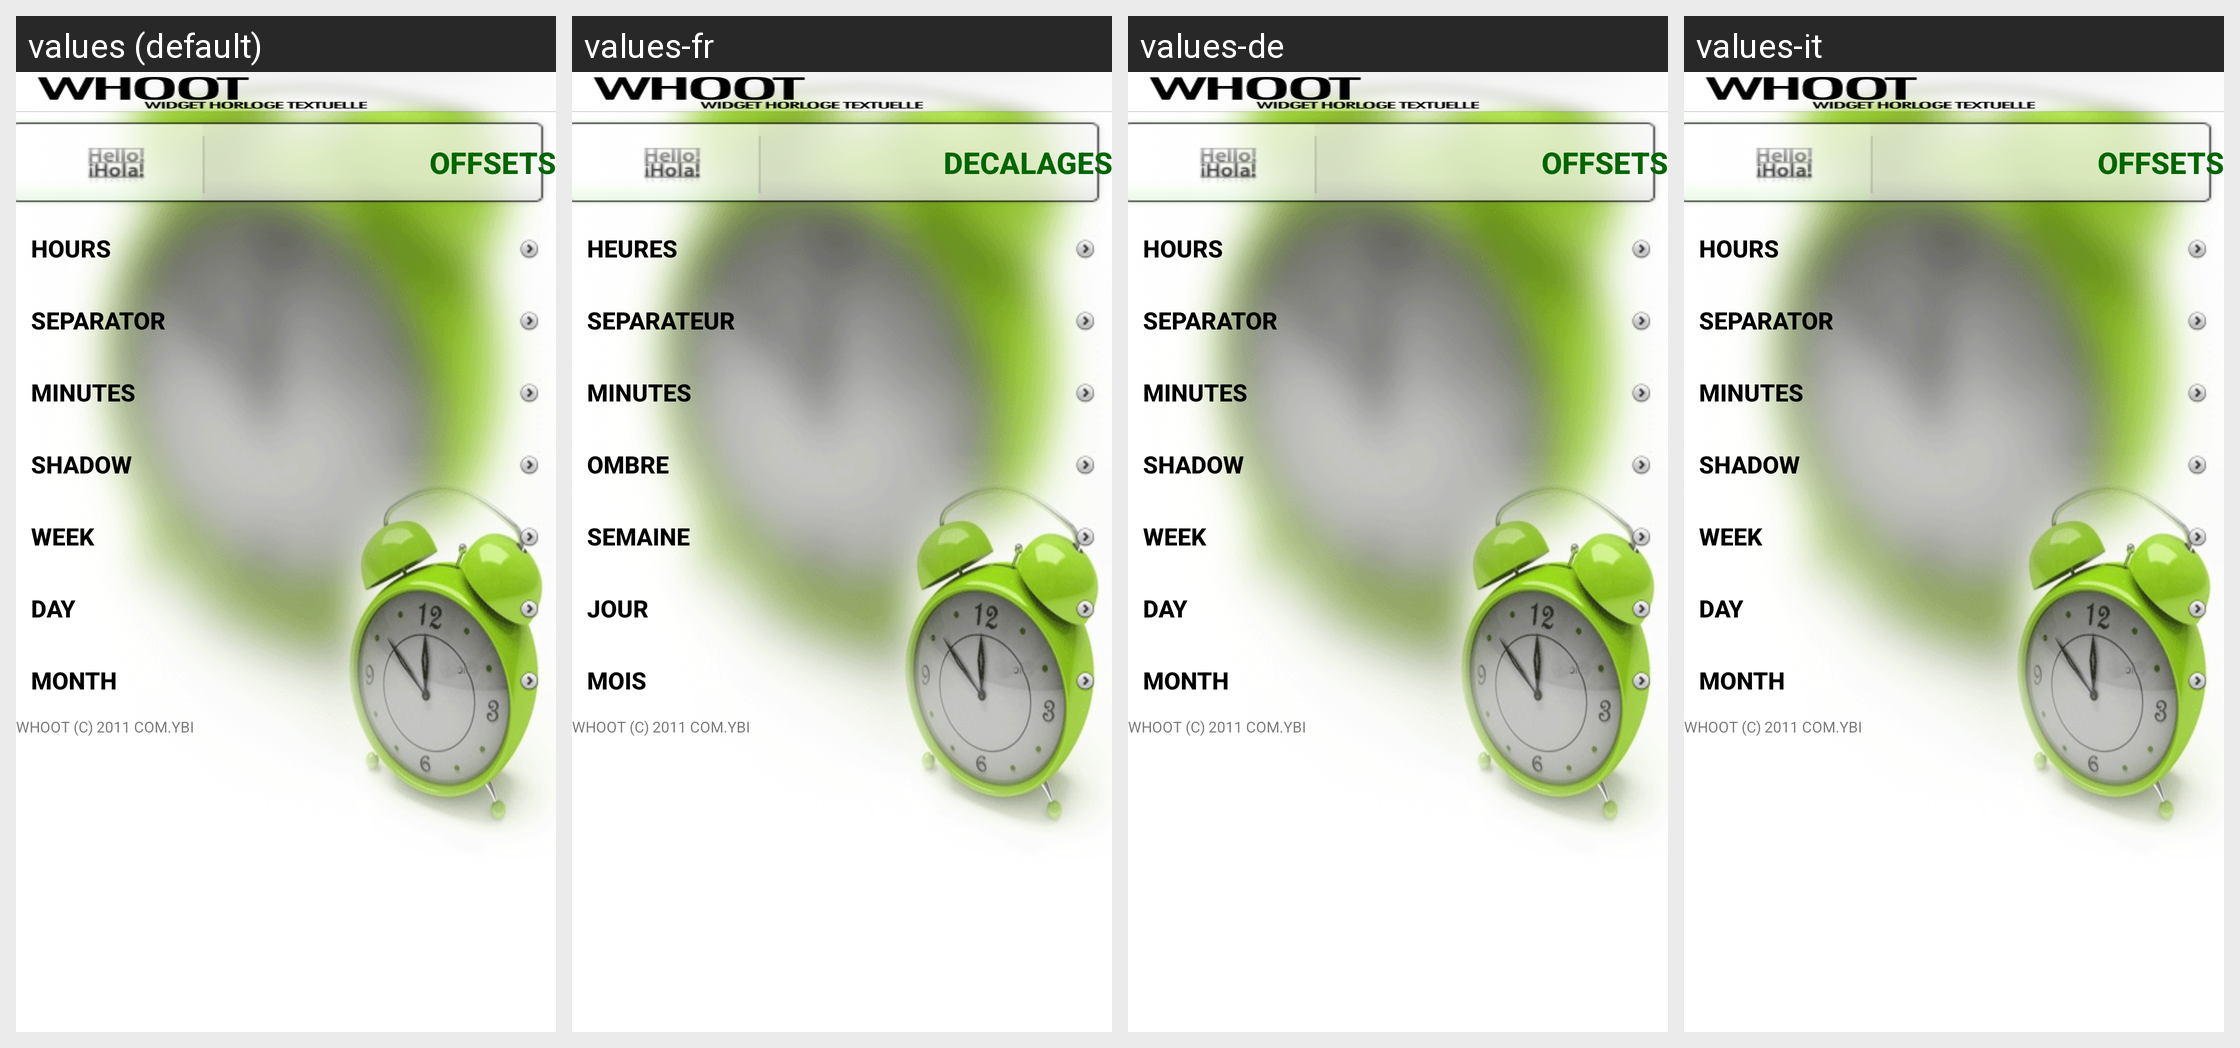

Translations of the strings shown on this Android screen, per locale in the grid:
Android screen res/layout/config_decalage.xml rendered under 4 locales, left to right: values (default), values-fr, values-de, values-it. Device: Nexus 5 (rendered at 1080×1920; each locale shown at half size, 540×960, under a caption strip naming it); theme Theme.MaterialComponents.DayNight.NoActionBar.
Strings drawn on this screen, with the default value and each locale's value (text and hints the layout hard-codes appear in the picture but are not listed):

btdecalages
  values: OFFSETS
  values-fr: DECALAGES
  values-de: OFFSETS  [not translated; the default value is used]
  values-it: OFFSETS  [not translated; the default value is used]

btheures
  values: Hours
  values-fr: Heures
  values-de: Hours  [not translated; the default value is used]
  values-it: Hours  [not translated; the default value is used]

btseparateur
  values: Separator
  values-fr: Separateur
  values-de: Separator  [not translated; the default value is used]
  values-it: Separator  [not translated; the default value is used]

btminutes
  values: Minutes
  values-fr: Minutes
  values-de: Minutes  [not translated; the default value is used]
  values-it: Minutes  [not translated; the default value is used]

btombre
  values: Shadow
  values-fr: Ombre
  values-de: Shadow  [not translated; the default value is used]
  values-it: Shadow  [not translated; the default value is used]

btsemaine
  values: Week
  values-fr: Semaine
  values-de: Week  [not translated; the default value is used]
  values-it: Week  [not translated; the default value is used]

btjour
  values: Day
  values-fr: Jour
  values-de: Day  [not translated; the default value is used]
  values-it: Day  [not translated; the default value is used]

btmois
  values: Month
  values-fr: Mois
  values-de: Month  [not translated; the default value is used]
  values-it: Month  [not translated; the default value is used]
